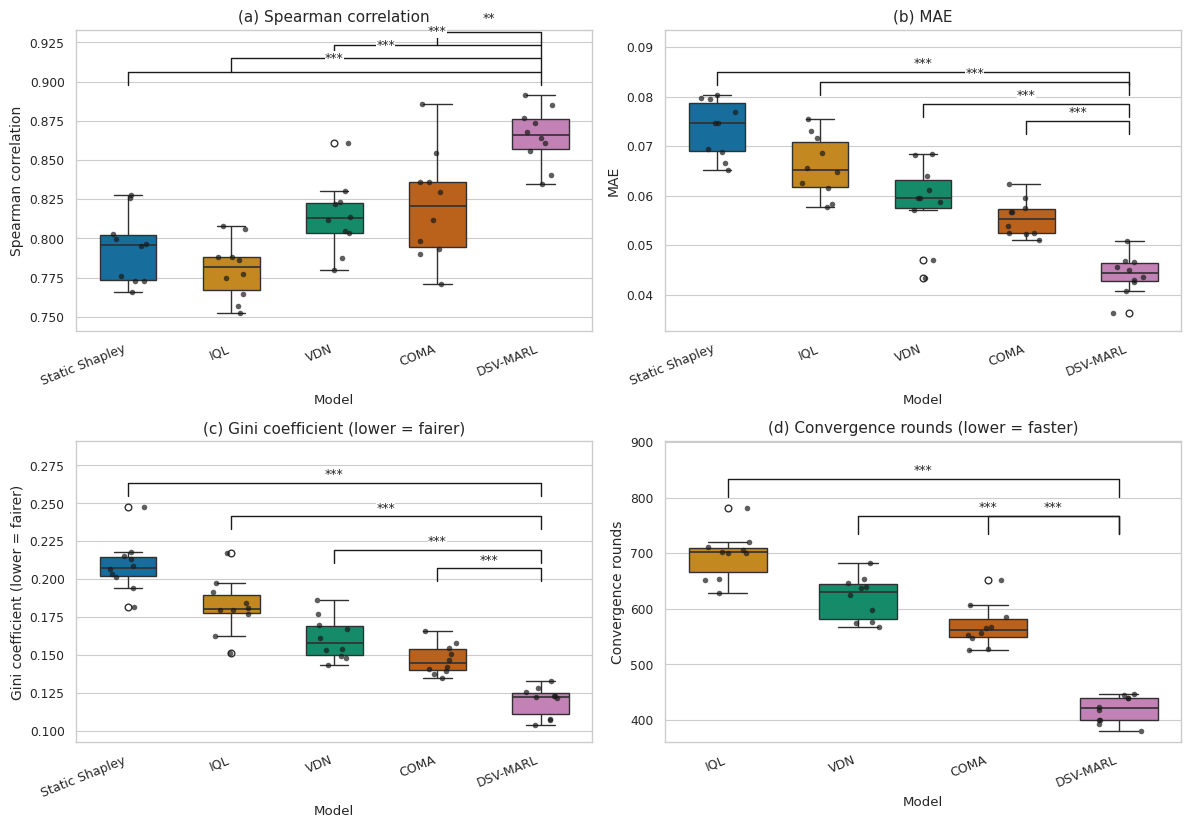

This figure's Python source:
import numpy as np
import matplotlib.pyplot as plt
import seaborn as sns
from scipy import stats
import pandas as pd

np.random.seed(42)

# 模型与重复次数
models = ['Static Shapley', 'IQL', 'VDN', 'COMA', 'DSV-MARL']
n = 10

# 表5.1 给出的均值与 std（用于模拟）
spearman_mean = np.array([0.78, 0.80, 0.82, 0.83, 0.87])
spearman_std  = np.array([0.03, 0.025, 0.028, 0.03, 0.02])

mae_mean = np.array([0.072, 0.066, 0.059, 0.055, 0.045])
mae_std  = np.array([0.008, 0.007, 0.006, 0.005, 0.006])

gini_mean = np.array([0.21, 0.18, 0.16, 0.15, 0.12])
gini_std  = np.array([0.02, 0.015, 0.012, 0.01, 0.01])

conv_models = ['IQL', 'VDN', 'COMA', 'DSV-MARL']
conv_mean = np.array([688, 607, 556, 425])
conv_std  = np.array([50, 40, 35, 30])

def simulate_vals(mean_arr, std_arr, low=None, high=None):
    vals = []
    for mu, sigma in zip(mean_arr, std_arr):
        s = np.random.normal(loc=mu, scale=sigma, size=n)
        if low is not None or high is not None:
            s = np.clip(s, a_min=low, a_max=high)
        vals.append(s)
    return vals

spearman_samples = simulate_vals(spearman_mean, spearman_std, low=-1.0, high=1.0)
mae_samples = simulate_vals(mae_mean, mae_std, low=0.0, high=None)
gini_samples = simulate_vals(gini_mean, gini_std, low=0.0, high=1.0)
conv_samples = simulate_vals(conv_mean, conv_std, low=1, high=None)

data = {
    'Spearman': {m: spearman_samples[i] for i, m in enumerate(models)},
    'MAE':      {m: mae_samples[i] for i, m in enumerate(models)},
    'Gini':     {m: gini_samples[i] for i, m in enumerate(models)},
    'Convergence': {m: np.round(conv_samples[i_con]).astype(int)
                    for i_con, m in enumerate(conv_models)}
}

def p_to_stars(p):
    if p < 0.001:
        return '***'
    if p < 0.01:
        return '**'
    if p < 0.05:
        return '*'
    return 'n.s.'

def add_stat_annotation(ax, x1, x2, base_y, height, text, linewidth=1.0):
    # 画横线并在上方放置星号；使用 clip_on=False 并给文字白色背景
    ax.plot([x1, x1, x2, x2], [base_y, base_y+height, base_y+height, base_y],
            lw=linewidth, c='k', clip_on=False)
    ax.text((x1+x2)/2, base_y+height+0.005*(abs(base_y) if base_y!=0 else 1),
            text, ha='center', va='bottom', fontsize=9,
            bbox=dict(facecolor='white', edgecolor='none', pad=0.2), clip_on=False)

sns.set(style='whitegrid', context='paper')
palette = sns.color_palette("colorblind", n_colors=len(models))

fig, axes = plt.subplots(2, 2, figsize=(12, 9))  # 稍大画布减少拥挤

plot_metrics = ['Spearman', 'MAE', 'Gini']
y_labels = {
    'Spearman': 'Spearman correlation',
    'MAE': 'MAE',
    'Gini': 'Gini coefficient (lower = fairer)'
}

# 绘制前三个指标的箱线图
for ax, metric in zip(axes.flat[:3], plot_metrics):
    vals = []
    labs = []
    for m in models:
        arr = data[metric][m]
        vals.extend(arr.tolist())
        labs.extend([m]*len(arr))
    df = pd.DataFrame({metric: vals, 'Model': labs})
    sns.boxplot(x='Model', y=metric, data=df, ax=ax, palette=palette, width=0.55,
                showfliers=True, boxprops=dict(linewidth=1.0), medianprops=dict(linewidth=1.2))
    sns.stripplot(x='Model', y=metric, data=df, ax=ax, color='k', size=4, jitter=0.18, alpha=0.7)
    ax.set_xticklabels(models, rotation=22, ha='right', fontsize=9)
    ax.set_ylabel(y_labels[metric], fontsize=10)
    ax.set_title(f'({ "a" if metric=="Spearman" else ("b" if metric=="MAE" else "c") }) {y_labels[metric]}', fontsize=11)

    # 计算当前数据范围并设上限留空间（根据比较次数动态分配）
    group_max = df.groupby('Model')[metric].max()
    overall_max = group_max.max()
    overall_min = df[metric].min()
    yrange = overall_max - overall_min if overall_max != overall_min else abs(overall_max) + 1.0
    top_margin = yrange * 0.30  # 保证足够的顶部空白以容纳多条注释
    ax.set_ylim(overall_min - yrange*0.08, overall_max + top_margin)

    # 对每个基线与 DSV-MARL 做 Welch t-test，并按索引给出逐级高度以避免重叠
    dsv_vals = data[metric]['DSV-MARL']
    # 生成逐步上升的高度（每个比较间隔）
    # 比较顺序与距离 DSV 的 index 顺序无关，只按基线索引依次叠加以保证可读性
    base_heights = []
    step = yrange * 0.06  # 每条标注之间的间隔
    next_height = yrange * 0.05  # 初始高度偏移
    for i, m in enumerate(models):
        if m == 'DSV-MARL':
            base_heights.append(None)
            continue
        comp_vals = data[metric][m]
        tstat, pval = stats.ttest_ind(comp_vals, dsv_vals, equal_var=False)
        stars = p_to_stars(pval)
        # 横线底部 y 坐标由对应两组最大值决定，再加上递增偏移
        y_base = max(comp_vals.max(), dsv_vals.max()) + next_height
        add_stat_annotation(ax, i, models.index('DSV-MARL'), y_base, step, stars)
        next_height += step  # 叠加

# 子图 (d) Convergence — 仅有 conv_models
ax = axes[1,1]
vals = []
labs = []
for m in conv_models:
    arr = data['Convergence'][m]
    vals.extend(arr.tolist())
    labs.extend([m]*len(arr))
df_conv = pd.DataFrame({'Convergence': vals, 'Model': labs})
sns.boxplot(x='Model', y='Convergence', data=df_conv, ax=ax,
            palette=[palette[1], palette[2], palette[3], palette[4]],
            width=0.6, boxprops=dict(linewidth=1.0), medianprops=dict(linewidth=1.2))
sns.stripplot(x='Model', y='Convergence', data=df_conv, ax=ax, color='k', size=4, jitter=0.18, alpha=0.7)
ax.set_xticklabels(conv_models, rotation=22, ha='right', fontsize=9)
ax.set_ylabel('Convergence rounds', fontsize=10)
ax.set_title('(d) Convergence rounds (lower = faster)', fontsize=11)

# Convergence y-range adjust and annotations
group_max = df_conv.groupby('Model')['Convergence'].max()
overall_max = group_max.max()
overall_min = df_conv['Convergence'].min()
yrange = overall_max - overall_min if overall_max != overall_min else overall_max*0.2 + 1
top_margin = yrange * 0.30
ax.set_ylim(overall_min - yrange*0.05, overall_max + top_margin)

dsv_vals = data['Convergence']['DSV-MARL']
step = yrange * 0.08
next_height = yrange * 0.05
for i, m in enumerate(conv_models):
    if m == 'DSV-MARL':
        continue
    comp_vals = data['Convergence'][m]
    tstat, pval = stats.ttest_ind(comp_vals, dsv_vals, equal_var=False)
    stars = p_to_stars(pval)
    y_base = max(comp_vals.max(), dsv_vals.max()) + next_height
    add_stat_annotation(ax, i, conv_models.index('DSV-MARL'), y_base, step, stars)
    next_height += step

# 布局微调
plt.tight_layout(rect=[0, 0.03, 1, 0.96])
# 更稳妥地放置总标题（避免遮挡子图元素）
#fig.text(0.5, 0.99, 'DSV-MARL vs baselines — boxplot of repeated runs (simulated data, n=10)',
 #        ha='center', va='top', fontsize=13)

# 保存高质量文件
fig.savefig('figure_5_1_boxplot_simulated_clean.pdf', bbox_inches='tight')
fig.savefig('figure_5_1_boxplot_simulated_clean.png', dpi=300, bbox_inches='tight')

plt.show()
